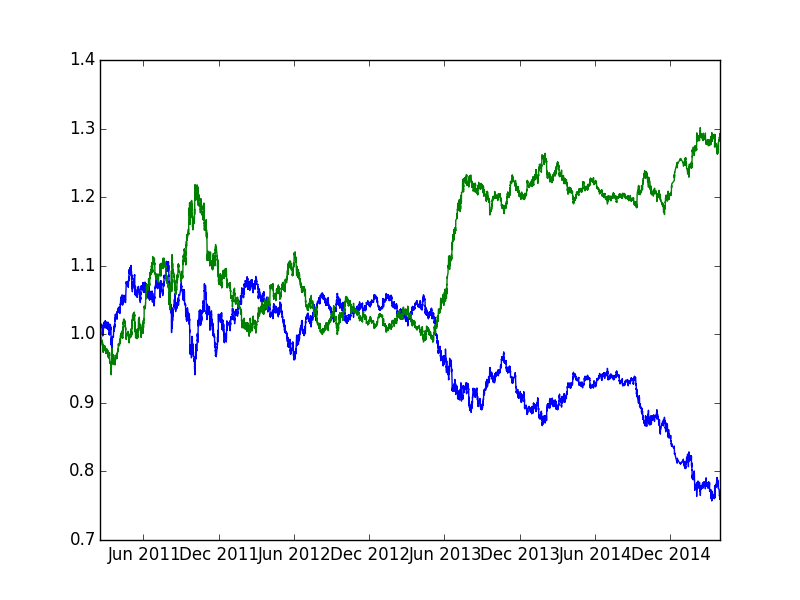

The data file committed next to this chart (first rows):
pair, ttime, cp, upprob, pipgain
aud_usd, 2011-02-16 10:00:00, 1, 0.4795, -5.999
aud_usd, 2011-02-16 11:00:00, 0.9996, 0.5101, -3.001
aud_usd, 2011-02-16 12:00:00, 0.9993, 0.4967, 0.0000
aud_usd, 2011-02-16 13:00:00, 0.9993, 0.5036, -17.01
aud_usd, 2011-02-16 14:00:00, 0.9976, 0.5163, 4.01
aud_usd, 2011-02-16 15:00:00, 0.9980, 0.5067, 9.018
aud_usd, 2011-02-16 16:00:00, 0.9989, 0.4952, -6.007
aud_usd, 2011-02-16 17:00:00, 0.9983, 0.4958, 6.01
aud_usd, 2011-02-16 18:00:00, 0.9989, 0.4889, 18.02
aud_usd, 2011-02-16 19:00:00, 1.001, 0.4749, 34.98
aud_usd, 2011-02-16 20:00:00, 1.004, 0.4546, -3.983
aud_usd, 2011-02-16 21:00:00, 1.004, 0.4593, -14.94
aud_usd, 2011-02-16 23:00:00, 1.002, 0.4962, 7.982
aud_usd, 2011-02-17 00:00:00, 1.003, 0.5005, 5.981
aud_usd, 2011-02-17 01:00:00, 1.004, 0.5024, 5.978
aud_usd, 2011-02-17 02:00:00, 1.004, 0.5014, -8.961
aud_usd, 2011-02-17 03:00:00, 1.003, 0.5015, 0.9966
aud_usd, 2011-02-17 04:00:00, 1.004, 0.5051, -0.9965
aud_usd, 2011-02-17 05:00:00, 1.003, 0.4959, -4.983
aud_usd, 2011-02-17 06:00:00, 1.003, 0.5045, 1.994
aud_usd, 2011-02-17 07:00:00, 1.003, 0.5008, 11.96
aud_usd, 2011-02-17 08:00:00, 1.004, 0.4876, 0.0000
aud_usd, 2011-02-17 09:00:00, 1.004, 0.4859, -6.97
aud_usd, 2011-02-17 10:00:00, 1.004, 0.4934, -6.975
aud_usd, 2011-02-17 11:00:00, 1.003, 0.5028, 0.0000
aud_usd, 2011-02-17 12:00:00, 1.003, 0.5069, 21.94
aud_usd, 2011-02-17 13:00:00, 1.005, 0.4882, -1.99
aud_usd, 2011-02-17 14:00:00, 1.005, 0.4844, 7.961
aud_usd, 2011-02-17 15:00:00, 1.006, 0.4848, 24.86
aud_usd, 2011-02-17 16:00:00, 1.008, 0.4614, 32.73
aud_usd, 2011-02-17 17:00:00, 1.012, 0.4497, 7.909
aud_usd, 2011-02-17 18:00:00, 1.012, 0.4538, -11.85
aud_usd, 2011-02-17 19:00:00, 1.011, 0.4855, 12.86
aud_usd, 2011-02-17 20:00:00, 1.012, 0.4960, -8.89
aud_usd, 2011-02-17 21:00:00, 1.012, 0.5059, -5.932
aud_usd, 2011-02-17 23:00:00, 1.011, 0.5237, 8.903
aud_usd, 2011-02-18 00:00:00, 1.012, 0.5043, -1.977
aud_usd, 2011-02-18 01:00:00, 1.012, 0.5022, -5.931
aud_usd, 2011-02-18 02:00:00, 1.011, 0.4995, 1.978
aud_usd, 2011-02-18 03:00:00, 1.011, 0.4925, 10.88
aud_usd, 2011-02-18 04:00:00, 1.012, 0.4878, 2.963
aud_usd, 2011-02-18 05:00:00, 1.013, 0.4815, 0.0000
aud_usd, 2011-02-18 06:00:00, 1.013, 0.4875, -4.938
aud_usd, 2011-02-18 07:00:00, 1.012, 0.4953, 3.952
aud_usd, 2011-02-18 08:00:00, 1.012, 0.4970, -8.889
aud_usd, 2011-02-18 09:00:00, 1.012, 0.5032, -3.954
aud_usd, 2011-02-18 10:00:00, 1.011, 0.5131, -4.945
aud_usd, 2011-02-18 11:00:00, 1.011, 0.5097, -1.979
aud_usd, 2011-02-18 12:00:00, 1.01, 0.5085, 3.958
aud_usd, 2011-02-18 13:00:00, 1.011, 0.4983, 1.978
aud_usd, 2011-02-18 14:00:00, 1.011, 0.4925, 0.0000
aud_usd, 2011-02-18 15:00:00, 1.011, 0.4926, 3.956
aud_usd, 2011-02-18 16:00:00, 1.012, 0.4894, 27.68
aud_usd, 2011-02-18 17:00:00, 1.014, 0.4726, 2.958
aud_usd, 2011-02-18 18:00:00, 1.015, 0.4690, 2.957
aud_usd, 2011-02-18 19:00:00, 1.015, 0.4832, -5.912
aud_usd, 2011-02-18 20:00:00, 1.014, 0.4919, 1.972
aud_usd, 2011-02-18 21:00:00, 1.014, 0.5072, 0.0000
aud_usd, 2011-02-18 22:00:00, 1.014, 0.5046, 0.0000
aud_usd, 2011-02-20 23:00:00, 1.014, 0.5072, -1.971
... 23,440 more rows
